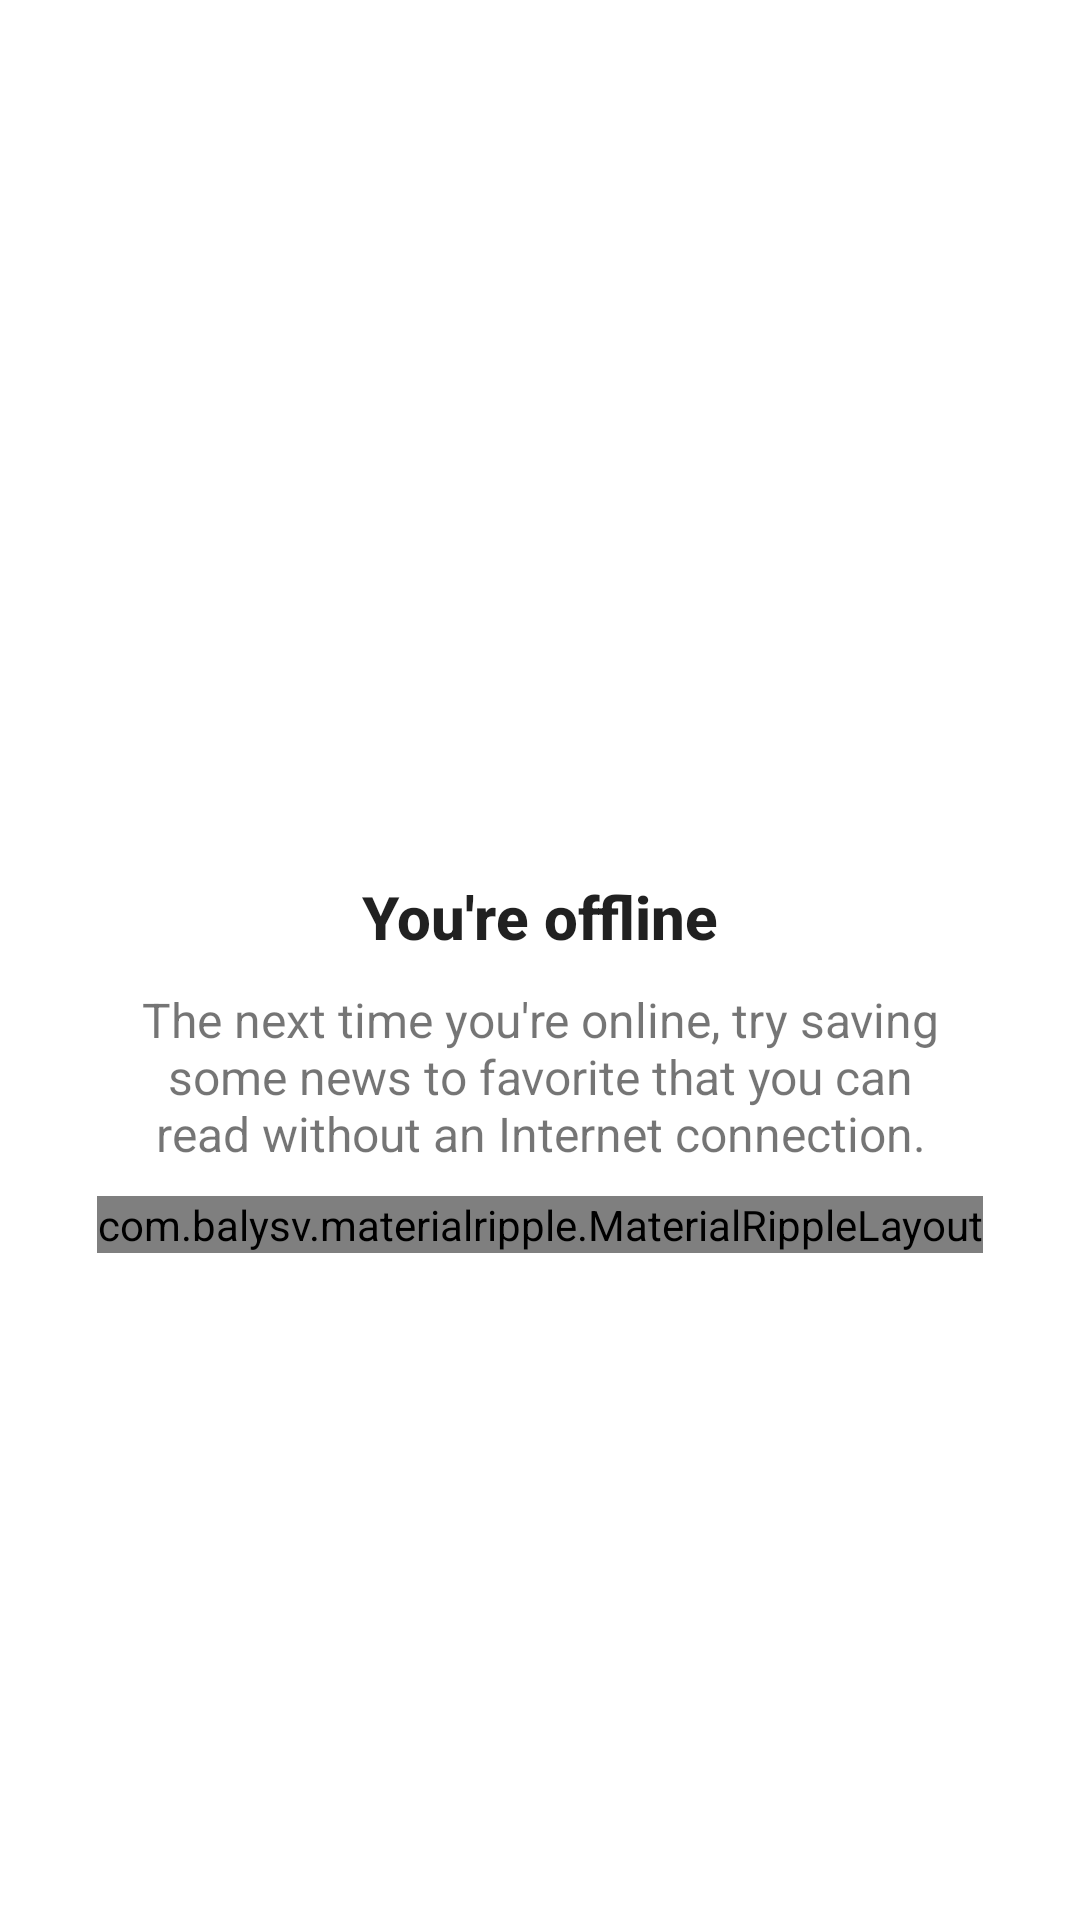

Write the Android layout XML for this screen, with the resource values it uses.
<!-- AndroidManifest.xml: application theme AppTheme -->
<!-- res/layout/include_no_network.xml -->
<?xml version="1.0" encoding="utf-8"?>

<RelativeLayout xmlns:android="http://schemas.android.com/apk/res/android"
    xmlns:app="http://schemas.android.com/apk/res-auto"
    android:layout_width="match_parent"
    android:layout_height="match_parent"
    android:orientation="vertical">

    <LinearLayout
        android:layout_width="wrap_content"
        android:layout_height="wrap_content"
        android:layout_centerInParent="true"
        android:gravity="center"
        android:orientation="vertical">

        <ImageView
            android:layout_width="120dp"
            android:layout_height="120dp"
            android:scaleType="centerCrop"
            android:src="@drawable/ic_no_network" />

        <TextView
            android:layout_width="wrap_content"
            android:layout_height="wrap_content"
            android:text="@string/offline"
            android:textAppearance="@style/Base.TextAppearance.AppCompat.Body2"
            android:textSize="20sp"
            android:textStyle="bold" />

        <TextView
            android:id="@+id/failed_message"
            android:layout_width="wrap_content"
            android:layout_height="wrap_content"
            android:layout_margin="10dp"
            android:gravity="center"
            android:paddingLeft="30dp"
            android:paddingRight="30dp"
            android:textSize="16sp"
            android:text="@string/msg_offline" />

        <com.balysv.materialripple.MaterialRippleLayout
            android:layout_width="wrap_content"
            android:layout_height="wrap_content"
            android:layout_marginBottom="50dp"
            app:mrl_rippleAlpha="0.2"
            app:mrl_rippleColor="@color/colorRipple"
            app:mrl_rippleHover="true"
            app:mrl_rippleOverlay="true">

            <Button
                android:id="@+id/failed_retry"
                android:layout_width="wrap_content"
                android:layout_height="wrap_content"
                android:background="@drawable/bg_button_background"
                android:text="@string/btn_retry"
                android:textColor="@color/colorWhite"
                android:textStyle="bold" />

        </com.balysv.materialripple.MaterialRippleLayout>
    </LinearLayout>

</RelativeLayout>
<!-- resources referenced by this layout -->
<resources>
  <color name="colorRipple">#BCBEC1</color>
  <color name="colorWhite">#FFFFFF</color>
  <string name="btn_retry">RETRY</string>
  <string name="msg_offline">The next time you\'re online, try saving some news to favorite that you can read without an Internet connection.</string>
  <string name="offline">You\'re offline</string>
  <style name="AppTheme" parent="BaseTheme" />
  <style name="BaseTheme" parent="Theme.AppCompat.Light.NoActionBar">
          <item name="colorPrimary">@color/colorPrimary</item>
          <item name="colorPrimaryDark">@color/colorPrimaryDark</item>
          <item name="colorAccent">@color/colorAccent</item>
          <item name="android:windowBackground">@color/colorBackgroundLight</item>
          <item name="actionBarTheme">@style/ToolBarTheme</item>
      </style>
  <color name="colorPrimary">#ff7043</color>
  <color name="colorPrimaryDark">#f4511e</color>
  <color name="colorAccent">#ff7043</color>
  <color name="colorBackgroundLight">#FFFFFF</color>
  <style name="ToolBarTheme" parent="ThemeOverlay.AppCompat.Light">
          <item name="colorControlNormal">@color/colorBlack</item>
      </style>
  <color name="colorBlack">#000000</color>
</resources>
